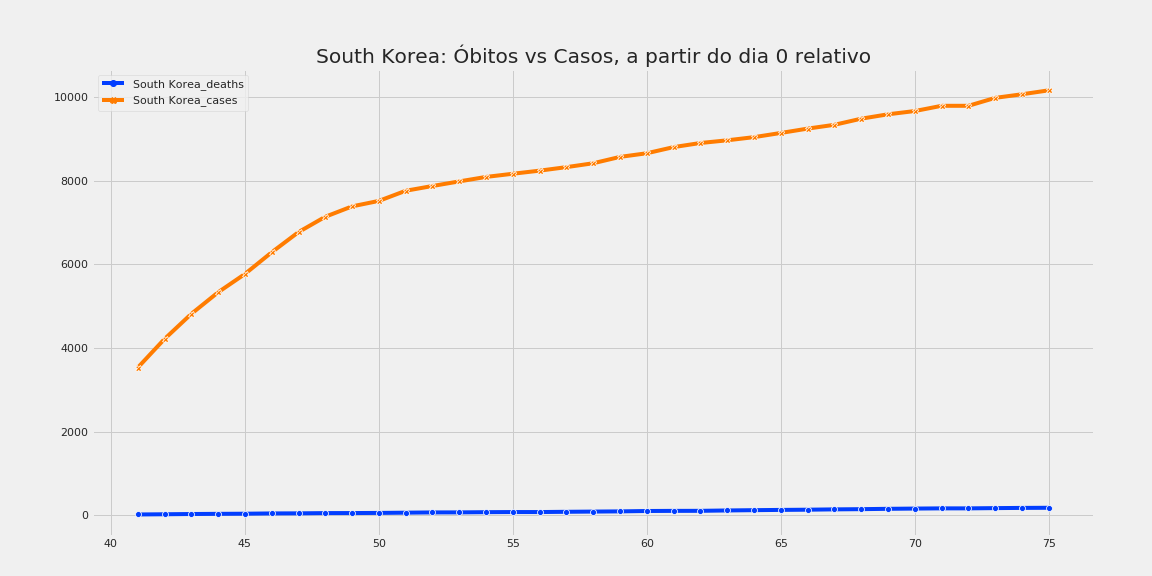

The file beside this chart, header and first rows:
, South Korea_deaths, South Korea_cases
41, 17.0, 3526
42, 22.0, 4212
43, 28.0, 4812
44, 32.0, 5328
45, 35.0, 5766
46, 42.0, 6284
47, 44.0, 6767
48, 50.0, 7134
49, 51.0, 7382
50, 54.0, 7513
51, 60.0, 7755
52, 66.0, 7869
53, 67.0, 7979
54, 72.0, 8086
55, 75.0, 8162
56, 75.0, 8236
57, 81.0, 8320
58, 86.0, 8413
59, 91.0, 8565
60, 100.0, 8652
61, 103.0, 8799
62, 104.0, 8897
63, 113.0, 8961
64, 120.0, 9037
65, 126.0, 9137
66, 131.0, 9241
67, 139.0, 9332
68, 144.0, 9478
69, 152.0, 9583
70, 158.0, 9661
71, 163.0, 9786
72, 163.0, 9786
73, 169.0, 9976
74, 174.0, 10062
75, 177.0, 10156
